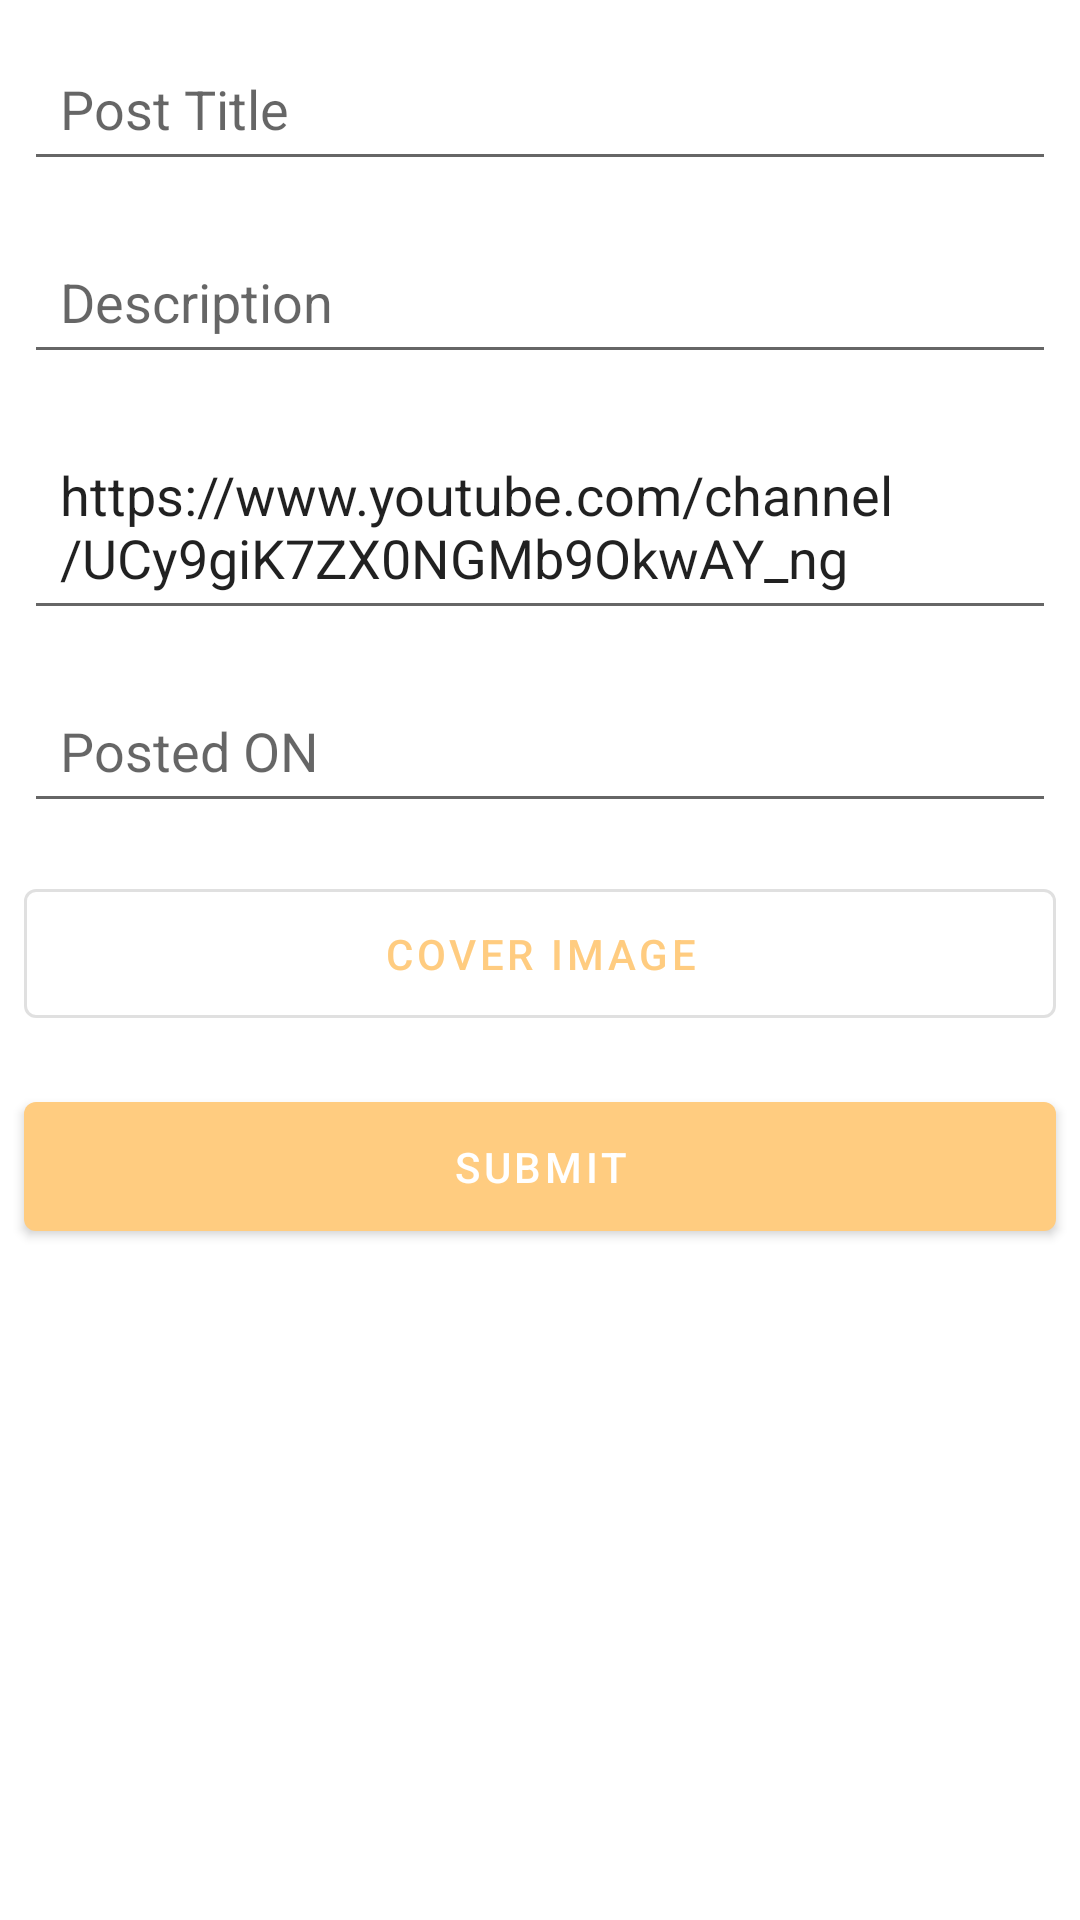

Layout XML and referenced resources for this Android screen:
<!-- AndroidManifest.xml: application theme AppTheme -->
<!-- res/layout/add_post.xml -->
<?xml version="1.0" encoding="utf-8"?>
<androidx.appcompat.widget.LinearLayoutCompat
    xmlns:android="http://schemas.android.com/apk/res/android"
    android:layout_width="match_parent"
    android:layout_height="wrap_content"
    android:orientation="vertical"
    android:padding="0dp"
    style="@style/Platform.MaterialComponents.Light"
    >
    <com.google.android.material.progressindicator.LinearProgressIndicator
        android:layout_width="match_parent"
        android:layout_height="wrap_content"
        android:id="@+id/uploadProgress"
        android:visibility="invisible"
        android:indeterminate="true"
    />

    <androidx.appcompat.widget.AppCompatEditText
        android:layout_width="match_parent"
        android:layout_height="wrap_content"
        android:hint="Post Title"
        android:layout_margin="8dp"
        android:id="@+id/newPostTitle"
        android:padding="12dp"
        />

    <androidx.appcompat.widget.AppCompatEditText
        android:layout_width="match_parent"
        android:layout_height="wrap_content"
        android:hint="Description"
        android:layout_margin="8dp"
        android:id="@+id/newDescription"
        android:padding="12dp"
        android:inputType="textMultiLine"
        />
    <androidx.appcompat.widget.AppCompatEditText
        android:layout_width="match_parent"
        android:layout_height="wrap_content"
        android:hint="Description"
        android:layout_margin="8dp"
        android:id="@+id/newYouTubeLink"
        android:text="https://www.youtube.com/channel/UCy9giK7ZX0NGMb9OkwAY_ng"
        android:padding="12dp"
        android:inputType="textMultiLine"
        />
    <androidx.appcompat.widget.AppCompatEditText
        android:layout_width="match_parent"
        android:layout_height="wrap_content"
        android:hint="Posted ON"
        android:layout_margin="8dp"
        android:id="@+id/postedON"
        android:padding="12dp"
        />
    <com.google.android.material.button.MaterialButton
        android:layout_width="match_parent"
        android:layout_height="wrap_content"
        android:text="Cover Image"
        android:id="@+id/addNewPostImage"
        android:layout_margin="8dp"
        android:padding="12dp"
        style="@style/Widget.MaterialComponents.Button.OutlinedButton"
        />

    <com.google.android.material.button.MaterialButton
        android:layout_width="match_parent"
        android:layout_height="wrap_content"
        android:text="SUBMIT"
        android:id="@+id/addNewPost"
        android:layout_margin="8dp"
        android:padding="12dp"
        />



</androidx.appcompat.widget.LinearLayoutCompat>
<!-- resources referenced by this layout -->
<resources>
  <style name="AppTheme" parent="Theme.MaterialComponents.DayNight.NoActionBar">
          
          <item name="colorPrimary">@color/colorPrimary</item>
          <item name="colorPrimaryDark">@color/colorPrimaryDark</item>
          <item name="colorAccent">@color/colorAccent</item>
      </style>
  <color name="colorPrimary">#ffcc80</color>
  <color name="colorPrimaryDark">#121212</color>
  <color name="colorAccent">#e57373</color>
</resources>
